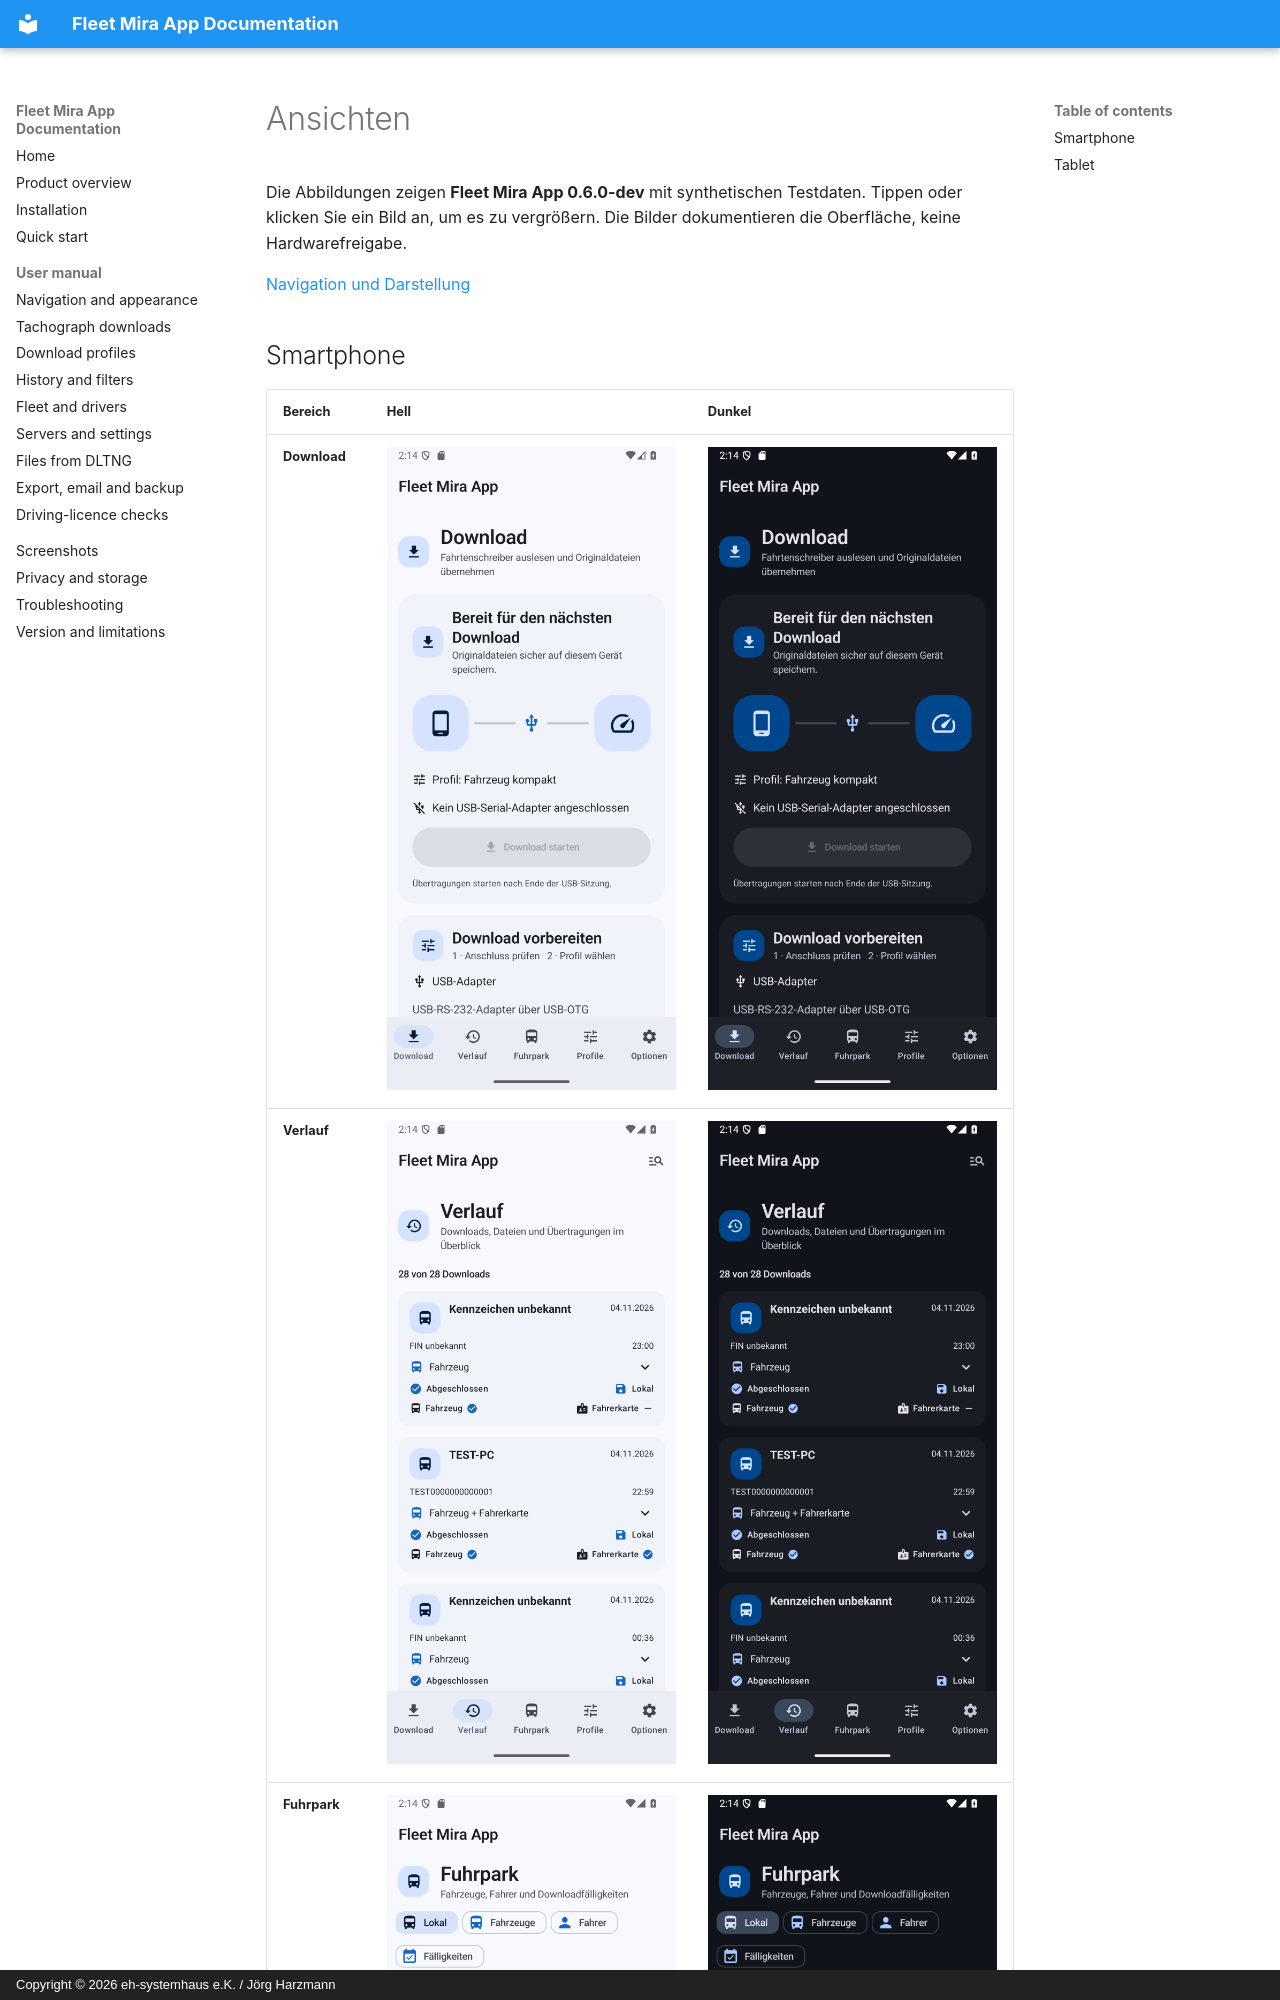

repository: harzmann/fleet_mira_app_docs · page: de/screenshots/index.html · generator: mkdocs · copyright: Copyright © 2026 eh-systemhaus e.K. / Jörg Harzmann

# Ansichten

Die Abbildungen zeigen **Fleet Mira App 0.6.0-dev** mit synthetischen Testdaten. Tippen oder klicken Sie ein Bild an, um es zu vergrößern. Die Bilder dokumentieren die Oberfläche, keine Hardwarefreigabe.

[Navigation und Darstellung](navigation.md)
